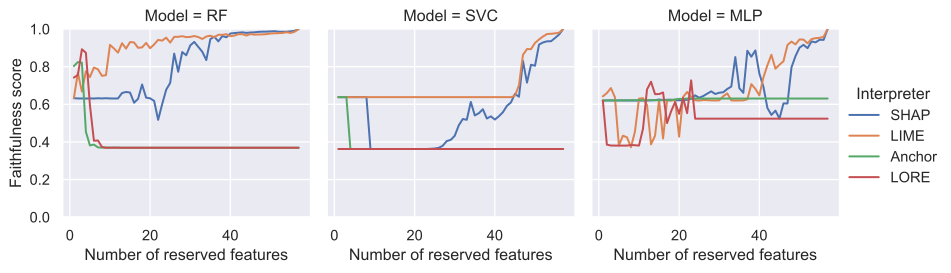

The table this chart was drawn from, first rows:
Number of reserved features, Faithfulness score, Interpreter, Model
1, 0.6323, SHAP, RF
2, 0.6311, SHAP, RF
3, 0.6311, SHAP, RF
4, 0.6304, SHAP, RF
5, 0.6314, SHAP, RF
6, 0.6307, SHAP, RF
7, 0.632, SHAP, RF
8, 0.6311, SHAP, RF
9, 0.6323, SHAP, RF
10, 0.6311, SHAP, RF
11, 0.6307, SHAP, RF
12, 0.6311, SHAP, RF
13, 0.6599, SHAP, RF
14, 0.6655, SHAP, RF
15, 0.6624, SHAP, RF
16, 0.6084, SHAP, RF
17, 0.6292, SHAP, RF
18, 0.7053, SHAP, RF
19, 0.6354, SHAP, RF
20, 0.6317, SHAP, RF
21, 0.618, SHAP, RF
22, 0.5174, SHAP, RF
23, 0.6003, SHAP, RF
24, 0.6773, SHAP, RF
25, 0.7137, SHAP, RF
26, 0.8693, SHAP, RF
27, 0.773, SHAP, RF
28, 0.8776, SHAP, RF
29, 0.8606, SHAP, RF
30, 0.913, SHAP, RF
31, 0.9317, SHAP, RF
32, 0.9053, SHAP, RF
33, 0.8792, SHAP, RF
34, 0.8351, SHAP, RF
35, 0.9463, SHAP, RF
36, 0.9596, SHAP, RF
37, 0.9345, SHAP, RF
38, 0.963, SHAP, RF
39, 0.9562, SHAP, RF
40, 0.9764, SHAP, RF
41, 0.9786, SHAP, RF
42, 0.9807, SHAP, RF
43, 0.9826, SHAP, RF
44, 0.9795, SHAP, RF
45, 0.9817, SHAP, RF
46, 0.9826, SHAP, RF
47, 0.9851, SHAP, RF
48, 0.986, SHAP, RF
49, 0.9863, SHAP, RF
50, 0.9873, SHAP, RF
51, 0.9885, SHAP, RF
52, 0.9857, SHAP, RF
53, 0.9854, SHAP, RF
54, 0.9857, SHAP, RF
55, 0.9879, SHAP, RF
56, 0.9907, SHAP, RF
57, 1, SHAP, RF
1, 0.6323, LIME, RF
2, 0.7677, LIME, RF
3, 0.6677, LIME, RF
... 624 more rows
